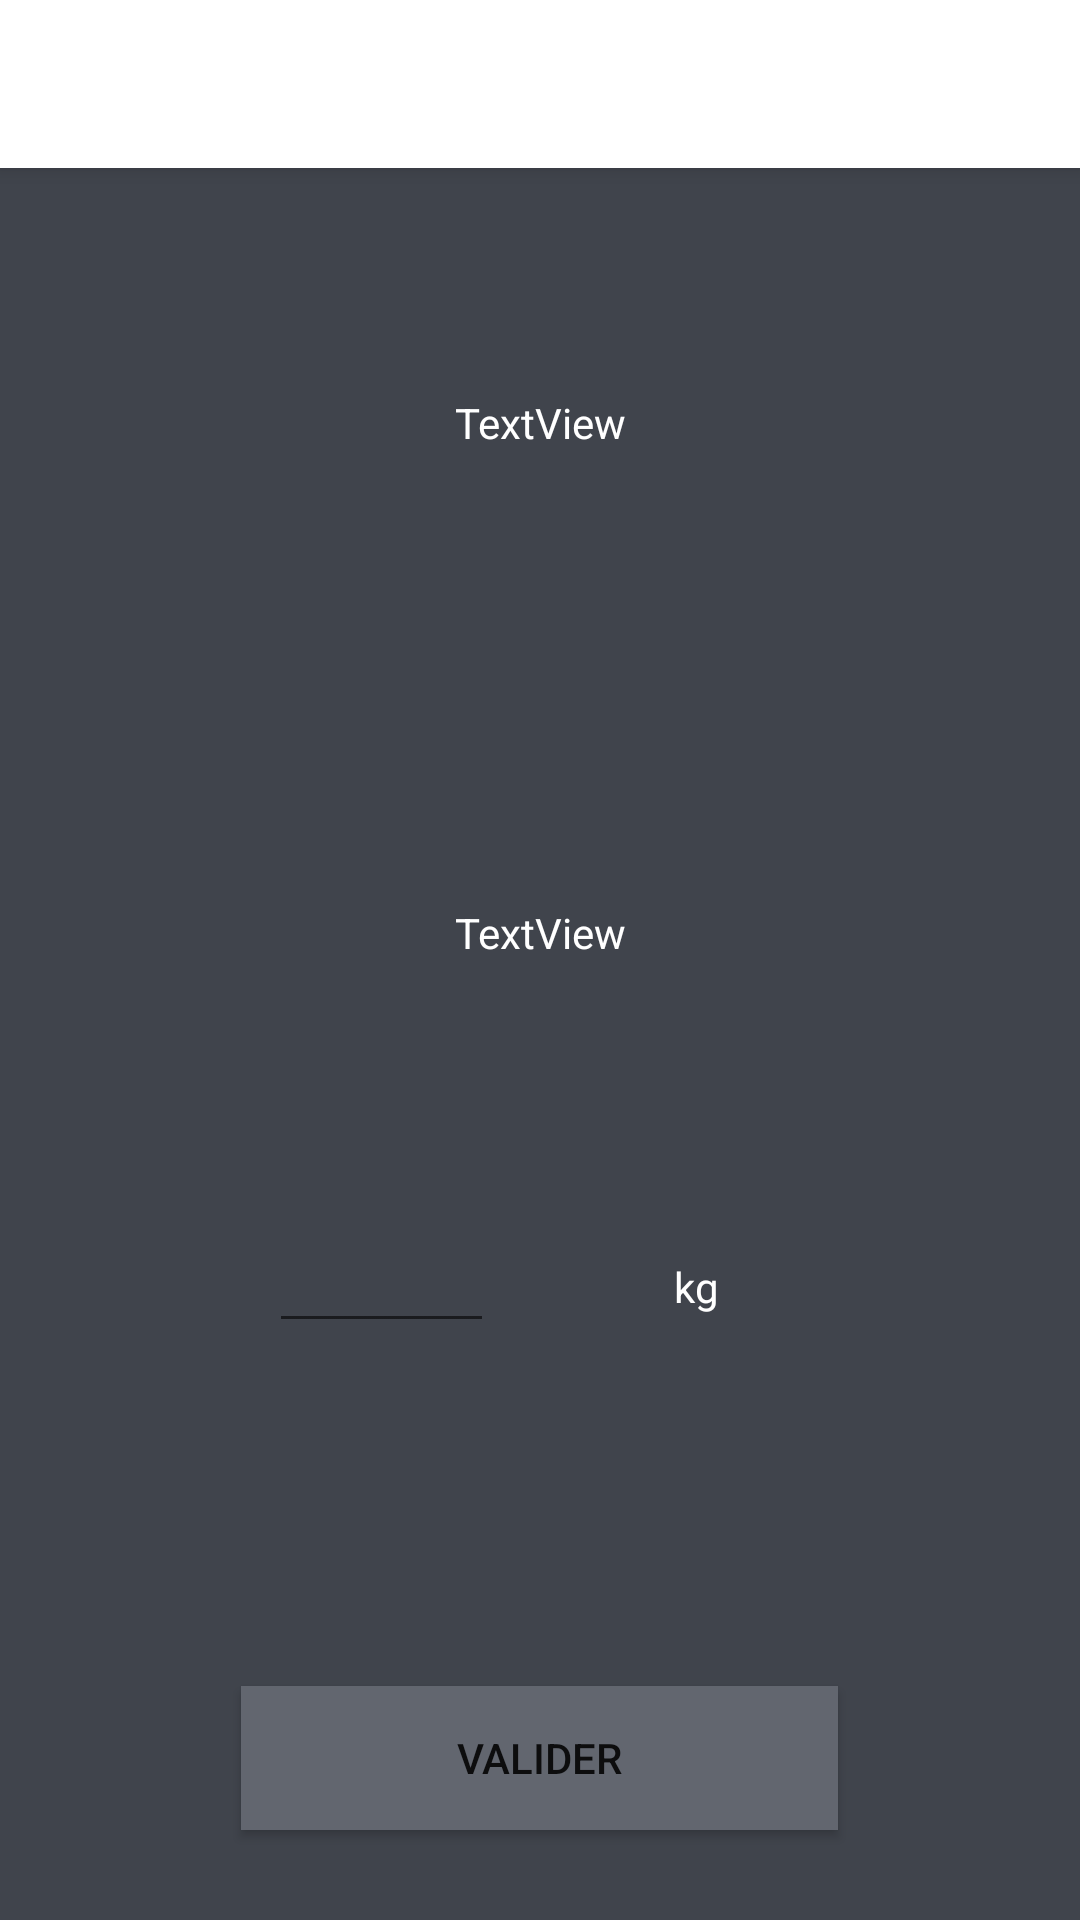

Here is an Android app screen rendered from its layout file. Give the layout XML and the strings, colors and styles it references.
<!-- AndroidManifest.xml: application theme AppTheme.NoActionBar -->
<!-- res/layout/activity_seance.xml -->
<?xml version="1.0" encoding="utf-8"?>

<LinearLayout xmlns:android="http://schemas.android.com/apk/res/android"
    xmlns:app="http://schemas.android.com/apk/res-auto"
    xmlns:tools="http://schemas.android.com/tools"
    android:layout_width="match_parent"
    android:layout_height="match_parent"
    android:background="@color/colorPrimary"
    android:orientation="vertical"
    tools:context="com.example.PJS4.Activity.SeanceActivity">

    <android.support.v7.widget.Toolbar
        android:id="@+id/toolbar"
        android:layout_width="match_parent"
        android:layout_height="?attr/actionBarSize"
        android:elevation="4dp"
        android:theme="@style/WhiteBar" />

    <TextView
        android:id="@+id/textView_num_series"
        android:layout_width="match_parent"
        android:layout_height="150dp"
        android:layout_margin="10dp"
        android:gravity="center"
        android:text="TextView"
        android:textColor="@color/colorText" />

    <TextView
        android:id="@+id/textView_nb_rep"
        android:layout_width="match_parent"
        android:layout_height="150dp"
        android:layout_margin="10dp"
        android:gravity="center"
        android:text="TextView"
        android:textColor="@color/colorText" />

    <android.support.constraint.ConstraintLayout
        android:layout_width="match_parent"
        android:layout_height="wrap_content"
        android:layout_gravity="center">

        <EditText
            android:id="@+id/editText_poids"
            android:layout_width="75dp"
            android:layout_height="wrap_content"
            android:layout_margin="10dp"
            android:layout_marginStart="8dp"
            android:layout_marginTop="8dp"
            android:layout_marginEnd="8dp"
            android:layout_marginBottom="8dp"
            android:ems="10"
            android:gravity="center"
            android:inputType="number"
            android:phoneNumber="false"
            android:textColor="@color/colorText"
            app:layout_constraintBottom_toBottomOf="parent"
            app:layout_constraintEnd_toStartOf="@+id/textView23"
            app:layout_constraintHorizontal_bias="1.0"
            app:layout_constraintStart_toStartOf="parent"
            app:layout_constraintTop_toTopOf="parent"
            app:layout_constraintVertical_bias="0.06" />

        <TextView
            android:id="@+id/textView23"
            android:layout_width="115dp"
            android:layout_height="46dp"
            android:layout_margin="10dp"
            android:layout_marginTop="8dp"
            android:layout_marginEnd="8dp"
            android:layout_marginBottom="8dp"
            android:foregroundGravity="center"
            android:gravity="center"
            android:text="kg"
            android:textColor="@color/colorText"
            android:textSize="14sp"
            app:layout_constraintBottom_toBottomOf="parent"
            app:layout_constraintEnd_toEndOf="parent"
            app:layout_constraintHorizontal_bias="0.732"
            app:layout_constraintStart_toStartOf="parent"
            app:layout_constraintTop_toTopOf="parent"
            app:layout_constraintVertical_bias="0.072" />
    </android.support.constraint.ConstraintLayout>

    <Button
        android:id="@+id/button_valider"
        android:layout_width="199dp"
        android:layout_height="wrap_content"
        android:layout_gravity="center"
        android:layout_marginTop="100dp"
        android:background="@color/colorPrimary2"
        android:text="Valider"
        app:layout_constraintEnd_toEndOf="parent"
        app:layout_constraintStart_toStartOf="parent" />

</LinearLayout>
<!-- resources referenced by this layout -->
<resources>
  <color name="colorPrimary">#40444C</color>
  <color name="colorPrimary2">#62666F</color>
  <color name="colorText">#FFFFFF</color>
  <style name="WhiteBar">
          <item name="android:background">@color/colorText</item>
      </style>
  <style name="AppTheme.NoActionBar">
          <item name="windowActionBar">false</item>
          <item name="windowNoTitle">true</item>
      </style>
</resources>
